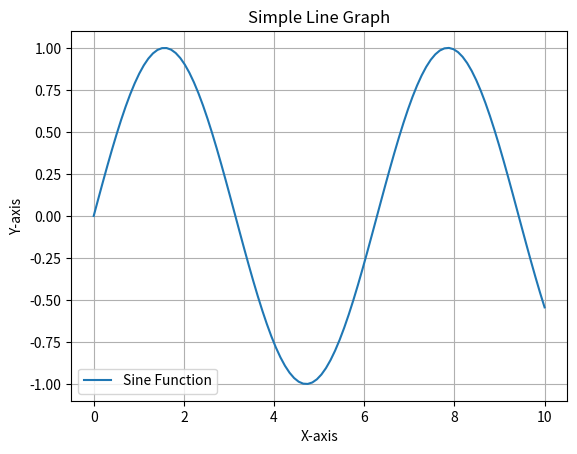

Recreate this plot in Python. (Note: this script raises an exception after producing the figure.)
import matplotlib.pyplot as plt
import numpy as np

# Sample data
x = np.linspace(0, 10, 100)
y = np.sin(x)

# Plot a simple line graph
plt.plot(x, y, label='Sine Function')

# Changing label type and line thickness
plt.xlabel('X-axis')
plt.ylabel('Y-axis')
plt.title('Simple Line Graph')
plt.legend()
plt.grid(True)
plt.show()

# Using built-in styles
plt.style.use('seaborn-darkgrid')

# Plotting and styling individual points with scatter()
plt.scatter(x, y, color='red', marker='o', label='Data Points')

# Plotting a series of points with scatter()
x_series = np.random.rand(50)
y_series = np.random.rand(50)
plt.scatter(x_series, y_series, color='blue', marker='x', label='Random Data')

# Calculating data automatically
x_auto = np.linspace(0, 10, 20)
y_auto = x_auto**2
plt.scatter(x_auto, y_auto, color='green', marker='s', label='Automatic Data')

# Defining custom colors
plt.scatter(x, y, color='#FF5733', marker='^', label='Custom Color')

# Using a colormap
colors = np.arange(len(x))
plt.scatter(x, y, c=colors, cmap='viridis', marker='D', label='Colormap')

# Saving plots automatically
plt.savefig('output_plot.png', dpi=300)

# Show all plots
plt.legend()
plt.show()


import random

class Die:
    def __init__(self, num_sides=6):
        self.num_sides = num_sides

    def roll(self):
        return random.randint(1, self.num_sides)
